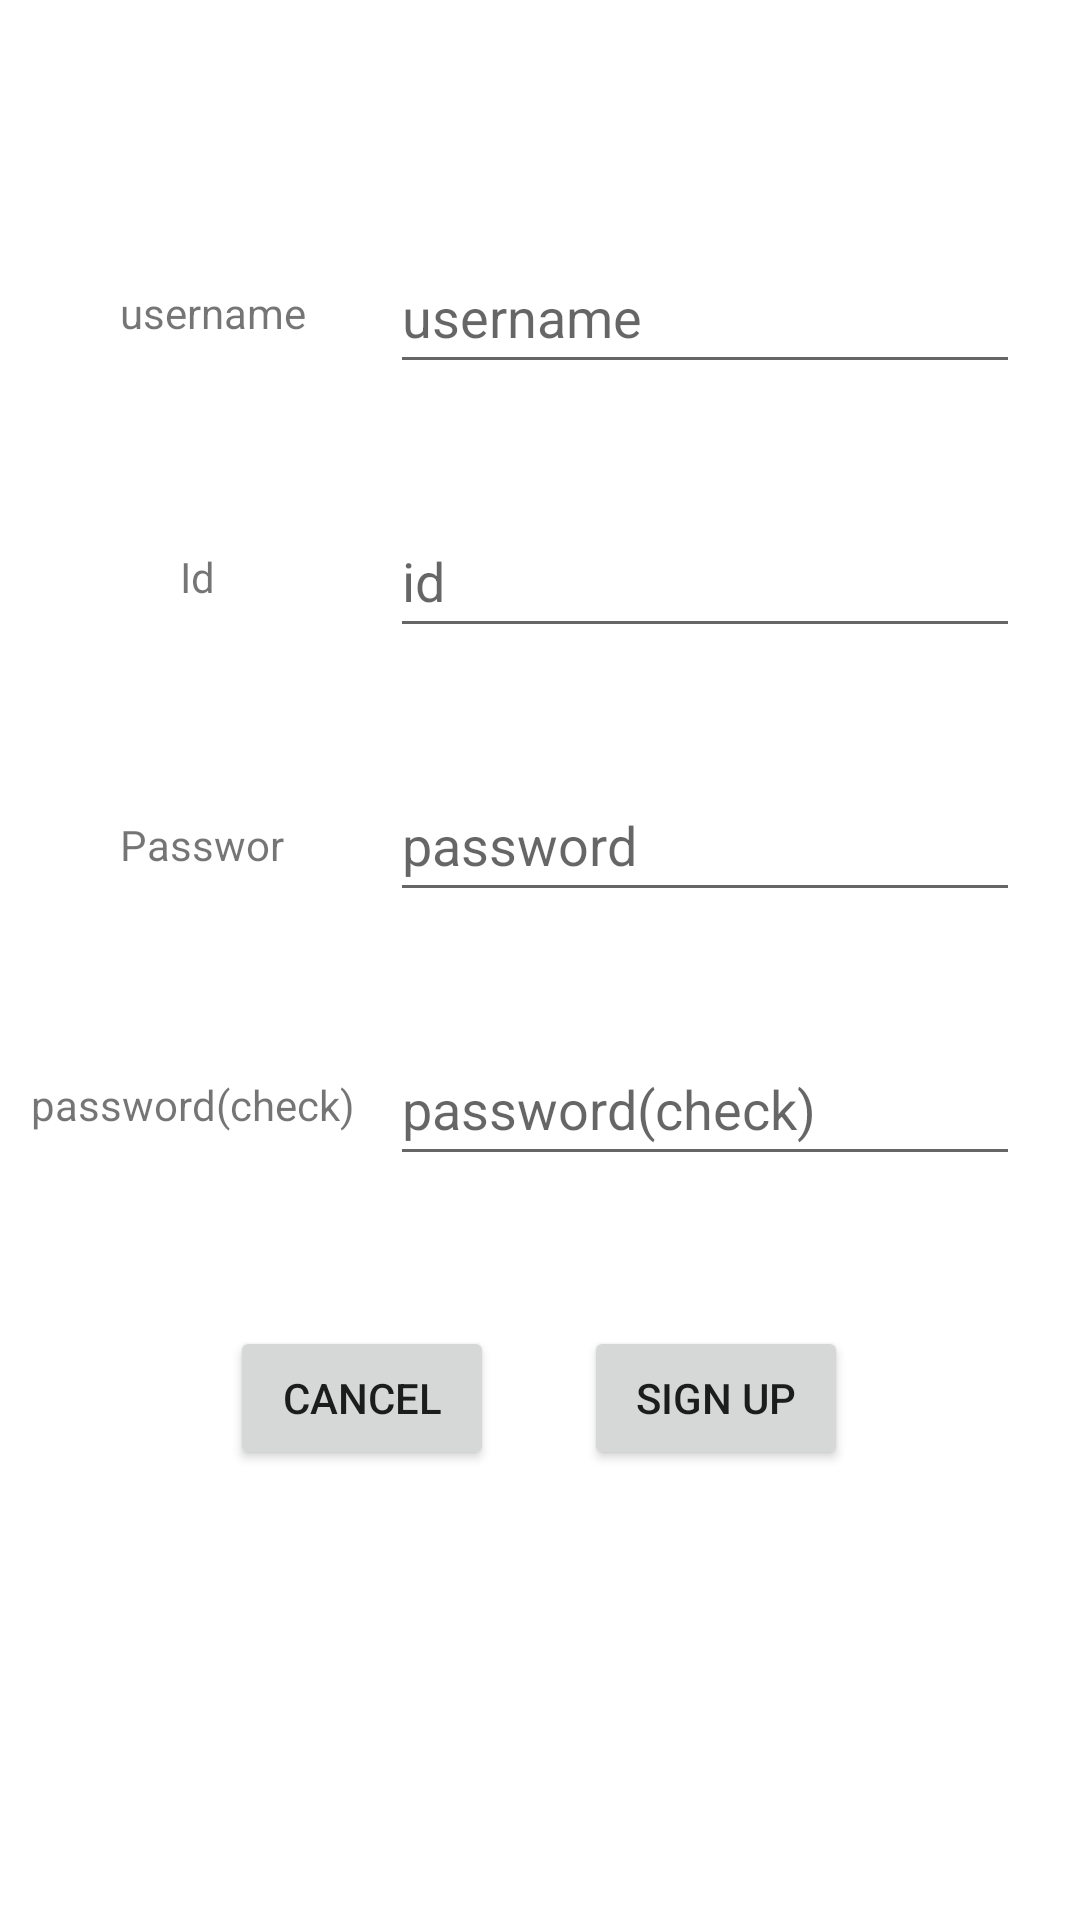

Produce the Android XML layout that renders to this screen, including the resource entries it uses.
<!-- AndroidManifest.xml: application theme Theme.CS496_PJ2_Front -->
<!-- res/layout/activity_signup.xml -->
<?xml version="1.0" encoding="utf-8"?>
<androidx.constraintlayout.widget.ConstraintLayout xmlns:android="http://schemas.android.com/apk/res/android"
    xmlns:app="http://schemas.android.com/apk/res-auto"
    xmlns:tools="http://schemas.android.com/tools"
    android:layout_width="match_parent"
    android:layout_height="match_parent"
    tools:context=".SignupActivity">

    <TextView
        android:id="@+id/tv_username"
        android:layout_width="wrap_content"
        android:layout_height="wrap_content"
        android:layout_marginStart="40dp"
        android:text="username"
        app:layout_constraintBottom_toBottomOf="@+id/et_username"
        app:layout_constraintStart_toStartOf="parent"
        app:layout_constraintTop_toTopOf="@+id/et_username" />

    <EditText
        android:id="@+id/et_username"
        android:layout_width="wrap_content"
        android:layout_height="wrap_content"
        android:layout_marginTop="80dp"
        android:layout_marginEnd="20dp"
        android:ems="10"
        android:hint="username"
        android:inputType="textPersonName"
        android:minHeight="48dp"
        app:layout_constraintEnd_toEndOf="parent"
        app:layout_constraintTop_toTopOf="parent" />

    <TextView
        android:id="@+id/tv_id"
        android:layout_width="wrap_content"
        android:layout_height="wrap_content"
        android:layout_marginStart="20dp"
        android:text="Id"
        app:layout_constraintBottom_toBottomOf="@+id/et_id"
        app:layout_constraintStart_toStartOf="@+id/tv_username"
        app:layout_constraintTop_toTopOf="@+id/et_id" />

    <EditText
        android:id="@+id/et_id"
        android:layout_width="wrap_content"
        android:layout_height="wrap_content"
        android:layout_marginTop="40dp"
        android:ems="10"
        android:hint="id"
        android:inputType="textShortMessage"
        android:minHeight="48dp"
        app:layout_constraintStart_toStartOf="@+id/et_username"
        app:layout_constraintTop_toBottomOf="@+id/et_username" />

    <TextView
        android:id="@+id/tv_password"
        android:layout_width="56dp"
        android:layout_height="16dp"
        android:text="Password"
        app:layout_constraintBottom_toBottomOf="@+id/et_password"
        app:layout_constraintStart_toStartOf="@+id/tv_username"
        app:layout_constraintTop_toTopOf="@+id/et_password" />

    <EditText
        android:id="@+id/et_password"
        android:layout_width="wrap_content"
        android:layout_height="wrap_content"
        android:layout_marginTop="40dp"
        android:ems="10"
        android:hint="password"
        android:inputType="textPassword"
        android:minHeight="48dp"
        app:layout_constraintStart_toStartOf="@+id/et_username"
        app:layout_constraintTop_toBottomOf="@+id/et_id" />

    <TextView
        android:id="@+id/tv_password_check"
        android:layout_width="wrap_content"
        android:layout_height="wrap_content"
        android:layout_marginStart="-30dp"
        android:text="password(check)"
        app:layout_constraintBottom_toBottomOf="@+id/et_password_check"
        app:layout_constraintStart_toStartOf="@+id/tv_username"
        app:layout_constraintTop_toTopOf="@+id/et_password_check" />

    <EditText
        android:id="@+id/et_password_check"
        android:layout_width="wrap_content"
        android:layout_height="wrap_content"
        android:layout_marginTop="40dp"
        android:ems="10"
        android:hint="password(check)"
        android:inputType="textPassword"
        android:minHeight="48dp"
        app:layout_constraintStart_toStartOf="@+id/et_username"
        app:layout_constraintTop_toBottomOf="@+id/et_password" />

    <LinearLayout
        android:layout_width="wrap_content"
        android:layout_height="wrap_content"
        android:layout_marginTop="50dp"
        android:orientation="horizontal"
        app:layout_constraintEnd_toEndOf="parent"
        app:layout_constraintHorizontal_bias="0.497"
        app:layout_constraintStart_toStartOf="parent"
        app:layout_constraintTop_toBottomOf="@+id/et_password_check">

        <Button
            android:id="@+id/btn_cancel"
            android:layout_width="wrap_content"
            android:layout_height="wrap_content"
            android:text="CANCEL" />

        <Button
            android:id="@+id/btn_signup"
            android:layout_width="wrap_content"
            android:layout_height="wrap_content"
            android:layout_marginStart="30dp"
            android:text="Sign Up" />
    </LinearLayout>

</androidx.constraintlayout.widget.ConstraintLayout>
<!-- resources referenced by this layout -->
<resources>
  <style name="Theme.CS496_PJ2_Front" parent="Theme.MaterialComponents.DayNight.DarkActionBar">
          
          <item name="colorPrimary">@color/purple_500</item>
          <item name="colorPrimaryVariant">@color/purple_700</item>
          <item name="colorOnPrimary">@color/white</item>
          
          <item name="colorSecondary">@color/teal_200</item>
          <item name="colorSecondaryVariant">@color/teal_700</item>
          <item name="colorOnSecondary">@color/black</item>
          
          <item name="android:statusBarColor" tools:targetApi="l">?attr/colorPrimaryVariant</item>
          
      </style>
  <!-- not gathered from this repository: default colours our renderer supplied (Android Studio template values) -->
  <color name="purple_500">#FF6200EE</color>
  <color name="purple_700">#FF3700B3</color>
  <color name="teal_200">#FF03DAC5</color>
  <color name="teal_700">#FF018786</color>
  <color name="black">#FF000000</color>
  <color name="white">#FFFFFFFF</color>
</resources>
